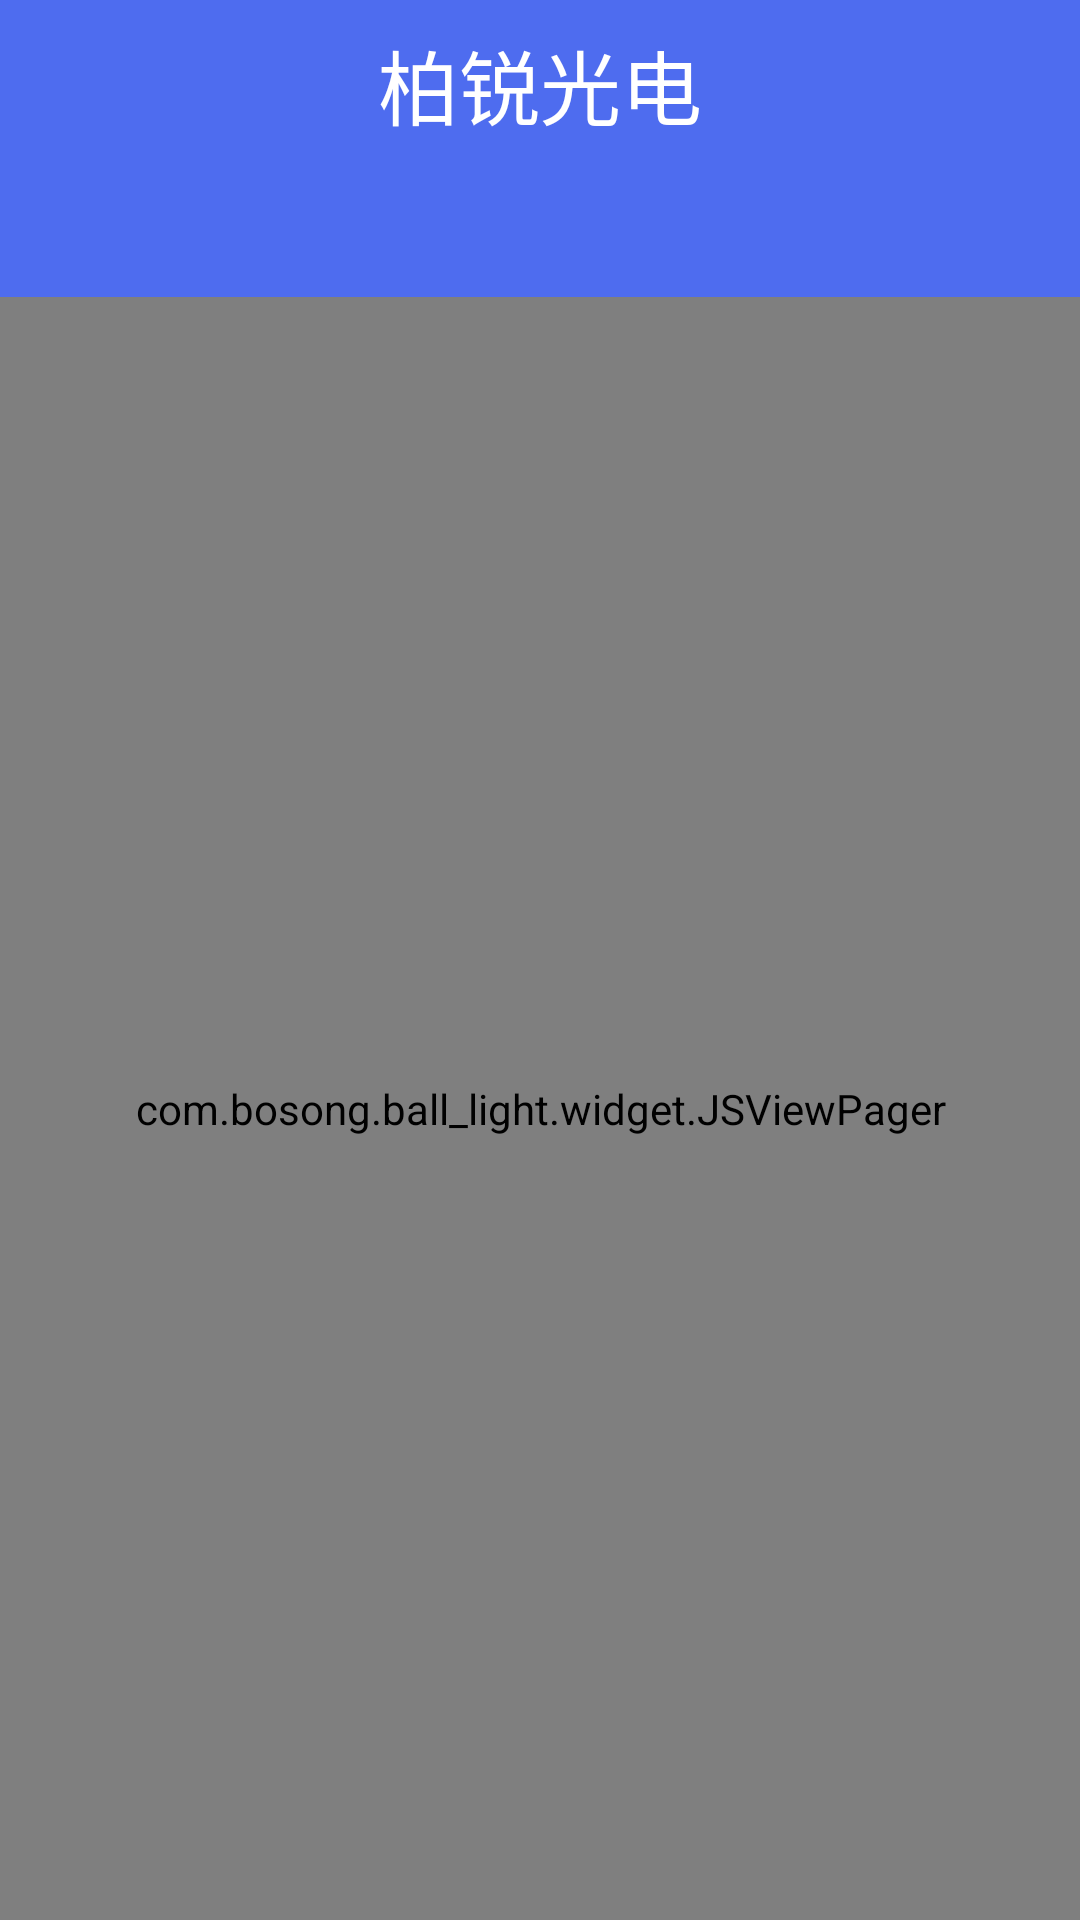

The Android layout XML behind this screen, and the referenced resources:
<!-- AndroidManifest.xml: application theme AppTheme -->
<!-- res/layout/frag_main.xml -->
<?xml version="1.0" encoding="utf-8"?>
<LinearLayout xmlns:android="http://schemas.android.com/apk/res/android"
    android:layout_width="match_parent"
    android:layout_height="match_parent"
    android:orientation="vertical" >

    <include layout="@layout/titlebar" />
    

    <LinearLayout
        android:layout_width="fill_parent"
        android:layout_height="43dip"
        android:background="@color/colorPrimary"
        android:orientation="vertical" >

        <LinearLayout
            android:layout_width="fill_parent"
            android:layout_height="40.0dip" >

             <TextView
                android:id="@+id/collect_title1"
                style="@style/main_title" />

            <TextView
                android:id="@+id/collect_title2"
                style="@style/main_title" />

            <TextView
                android:id="@+id/collect_title3"
                style="@style/main_title" />
        </LinearLayout>

        <ImageView
            android:id="@+id/collect_cursor"
            android:layout_width="match_parent"
            android:layout_height="4dp"
            android:scaleType="fitCenter"
            android:src="@drawable/ic_collect_line" />
    </LinearLayout>

    

    <com.bosong.ball_light.widget.JSViewPager
        android:id="@+id/main_pager"
        android:layout_width="match_parent"
        android:layout_height="match_parent"
        android:overScrollMode="never" />

</LinearLayout>
<!-- res/layout/titlebar.xml (included above) -->
<?xml version="1.0" encoding="utf-8"?>
<RelativeLayout xmlns:android="http://schemas.android.com/apk/res/android"
    android:id="@+id/titlebar"
    android:layout_width="fill_parent"
    android:layout_height="?attr/actionBarSize"
    android:orientation="horizontal"
    android:background="@color/colorPrimary"
    >
    <LinearLayout
        android:orientation="vertical"
        android:layout_width="fill_parent"
        android:layout_height="fill_parent"
        android:gravity="center"
        android:layout_weight="1"
        >
        <TextView
            android:gravity="center"
            android:id="@+id/title_left"
            android:layout_width="wrap_content"
            android:layout_height="wrap_content"
            android:layout_gravity="left|center"
            android:layout_marginLeft="7dp"
            android:textSize="20dp"

            android:textColor="@android:color/white"
            />
    </LinearLayout>

    <LinearLayout
        android:orientation="vertical"
        android:layout_width="fill_parent"
        android:layout_height="fill_parent"
        android:gravity="center"
        android:layout_weight="1">
        <TextView
            android:id="@+id/title_center"
            android:layout_width="wrap_content"
            android:layout_height="wrap_content"
            android:text="@string/app_name"
            android:layout_gravity="center"
            android:textSize="27dp"
            android:textColor="@android:color/white"
            />
    </LinearLayout>

    <LinearLayout
        android:orientation="vertical"
        android:layout_width="fill_parent"
        android:layout_height="fill_parent"
        android:gravity="right|center_vertical"
        android:layout_weight="1"
       >
        <FrameLayout
            android:layout_width="wrap_content"
            android:layout_height="wrap_content">
        <TextView
            android:id="@+id/title_right"
            android:layout_width="wrap_content"
            android:layout_height="wrap_content"
            android:layout_gravity="right"
            android:layout_marginRight="7dp"
            android:textSize="20dp"

            android:textColor="@android:color/white"
            />
        <ImageView
            android:id="@+id/addIv"
            android:visibility="invisible"
            android:layout_marginRight="7dp"
            android:layout_width="27dip"
            android:layout_height="27dip"
            android:src="@drawable/add_icon"/>
        </FrameLayout>
    </LinearLayout>

</RelativeLayout>
<!-- resources referenced by this layout -->
<resources>
  <color name="colorPrimary">@color/blue600</color>
  <!-- drawable add_icon: png bitmap (drawable, 3022 bytes) -->
  <string name="app_name">柏锐光电</string>
  <style name="main_title">
          <item name="android:layout_width">fill_parent</item>
          <item name="android:layout_height">fill_parent</item>
          <item name="android:layout_weight">1</item>
          <item name="android:gravity">center</item>
          <item name="android:textColor">#000000</item>
          <item name="android:textSize">18sp</item>
          <item name="android:focusable">false</item>
      </style>
  <style name="AppTheme" parent="@style/Theme.AppCompat.NoActionBar">
          
          <item name="windowActionBar">false</item>
          <item name="android:windowNoTitle">true</item>
          <item name="android:windowBackground">@android:color/white</item>
      </style>
  <color name="blue600">#4e6cef</color>
</resources>
